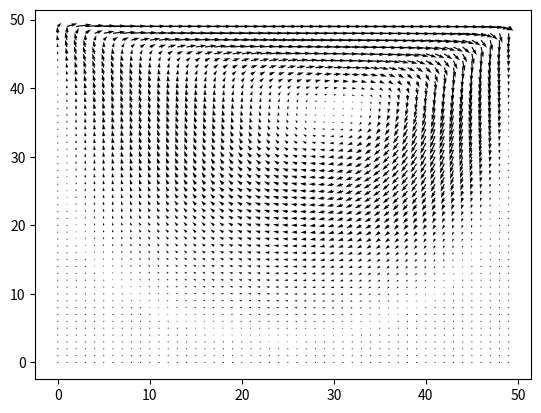

Python code for this plot:
import numpy as np
from scipy.sparse import lil_matrix
from scipy.sparse.linalg import splu
import matplotlib.pyplot as plt
import os

# # TO DO
#
# - validate using reference solution, as did before - DONE
# - compute at each time, the residual of full NS (divergence should be ok)
# - fai interpolazione fine - DONE
# 
#
# # # # 


def assemble_lapl(nx, ny, dx, dy):
    nn = nx * ny
    A = lil_matrix((nn, nn))
    b = np.zeros(nn)
    #S = S[1:-1,1:-1]
    # Punti interni
    for j in range(1, ny - 1):
        for i in range(1, nx - 1):
            l = np.array([i, i+1, i-1, i, i])
            m = np.array([j, j, j, j+1, j-1])
            indices = np.ravel_multi_index([l, m], (nx, ny))
            A[indices[0], indices] = [-2*dx/dy - 2*dy/dx, dy/dx, dy/dx, dx/dy, dx/dy]
            

    # bordo sud
    j = 0
    for i in range(1, nx - 1):
        l = np.array([i, i+1, i-1, i])
        m = np.array([j, j, j, j+1])
        indices = np.ravel_multi_index([l, m], (nx, ny))
        A[indices[0], indices] = [-dx/dy - 2*dy/dx, dy/dx, dy/dx, dx/dy]
        b[indices[0]] = 0

    # bordo nord
    j = ny - 1
    for i in range(1, nx - 1):
        l = np.array([i, i+1, i-1, i])
        m = np.array([j, j, j, j-1])
        indices = np.ravel_multi_index([l, m], (nx, ny))
        A[indices[0], indices] = [-dx/dy - 2*dy/dx, dy/dx, dy/dx, dx/dy]
        b[indices[0]] = 0

    # bordo ovest
    i = 0
    for j in range(1, ny - 1):
        l = np.array([i, i, i, i+1])
        m = np.array([j, j+1, j-1, j])
        indices = np.ravel_multi_index([l, m], (nx, ny))
        A[indices[0], indices] = [-dy/dx - 2*dx/dy, dx/dy, dx/dy, dy/dx]
        b[indices[0]] = 0

    # bordo est
    i = nx - 1
    for j in range(1, ny - 1):
        l = np.array([i, i, i, i-1])
        m = np.array([j, j+1, j-1, j])
        indices = np.ravel_multi_index([l, m], (nx, ny))
        A[indices[0], indices] = [-dy/dx - 2*dx/dy, dx/dy, dx/dy, dy/dx]
        b[indices[0]] = 0

    # angolo sud-ovest
    i = 0
    j = 0
    l = np.array([i, i+1, i])
    m = np.array([j, j, j+1])
    indices = np.ravel_multi_index([l, m], (nx, ny))
    A[indices[0], indices] = [-dx/dy -dy/dx, dy/dx, dx/dy]
    b[indices[0]] = 0

    # angolo sud-est
    i = nx - 1
    j = 0
    l = np.array([i, i-1, i])
    m = np.array([j, j, j+1])
    indices = np.ravel_multi_index([l, m], (nx, ny))
    A[indices[0], indices] = [-dx/dy - dy/dx, dy/dx, dx/dy]
    b[indices[0]] = 0

    # angolo nord-ovest
    i = 0
    j = ny - 1
    l = np.array([i, i+1, i])
    m = np.array([j, j, j-1])
    indices = np.ravel_multi_index([l, m], (nx, ny))
    A[indices[0], indices] = [-dx/dy - dy/dx, dy/dx, dx/dy]
    b[indices[0]] = 0

    # angolo nord-est
    i = nx - 1
    j = ny - 1
    l = np.array([i, i-1, i])
    m = np.array([j, j, j-1])
    indices = np.ravel_multi_index([l, m], (nx, ny))
    A[indices[0], indices] = [-dx/dy -dy/dx, dy/dx, dx/dy]
    b[indices[0]] = 0

    #M = A.tocsr()
    N = A.tocsc()
    C = splu(N)

    return C, b

def solve(lx, ly, nx, ny, Nt, vel0):

    dx = lx / nx
    dy = ly / ny

    p = np.zeros([ny + 2, nx + 2])      # N.B. i e j sono invertiti!!!!

    u = np.zeros_like(p)
    ut = np.zeros_like(p) # velocità u tilde
    v = np.zeros_like(p)
    vt = np.zeros_like(p) # velocità v tilde
    divut = np.zeros_like(p)  # divergenza di u tilde, mi serve per il passaggio dove calcolo laplaciano pressione

    Ut, Ub, Vl, Vr = vel0

    usol=[]
    usol.append(u.copy())

    vsol=[]
    vsol.append(v.copy())

    psol = []
    psol.append(p.copy())

    A_lapl, _ = assemble_lapl(nx, ny, dx, dy)

    # TIME ADVANCE LOOP
    for _ in range(0, Nt):
        # Boundary conditions, all'inizio per conservare la massa
        # Left wall
        u[:,1] = 0.0
        v[:,0] = 2.0 * Vl - v[:,1]

        # Right wall
        u[:,-1] = 0.0
        v[:, -1] = 2.0 * Vr - v[:,-2]

        # Top wall
        u[-1,:] = 2.0 * Ut - u[-2,:]
        v[-1,:] = 0.0

        # Bottom wall
        u[0,:] = 2.0 * Ub - u[1,:]
        v[1,:] = 0.0

        ue = 0.5 * (u[1:ny+1, 3:nx+2] + u[1:ny+1, 2:nx+1])
        uw = 0.5 * (u[1:ny+1, 2:nx+1] + u[1:ny+1, 1:nx])
        un = 0.5 * (u[2:ny+2, 2:nx+1] + u[1:ny+1, 2:nx+1])
        us = 0.5 * (u[1:ny+1, 2:nx+1] + u[0:ny, 2:nx+1])
        vn = 0.5 * (v[2:ny+2, 1:nx] + v[2:ny+2, 2:nx+1])
        vs = 0.5 * (v[1:ny+1, 1:nx] + v[1:ny+1, 2:nx+1])

        convection = -(ue**2 - uw**2) / dx - (un * vn - us * vs) / dy
        diffusion = nu * ((u[1:ny+1, 1:nx] - 2.0 * u[1:ny+1, 2:nx+1] + u[1:ny+1, 3:nx+2]) / dx**2 +
                        (u[0:ny, 2:nx+1] - 2.0 * u[1:ny+1, 2:nx+1] + u[2:ny+2, 2:nx+1]) / dy**2)

        ut[1:ny+1, 2:nx+1] = u[1:ny+1, 2:nx+1] + dt * (convection + diffusion)


        ve = 0.5 * (v[2:ny+1, 2:nx+2] + v[2:ny+1, 1:nx+1])
        vw = 0.5 * (v[2:ny+1, 1:nx+1] + v[2:ny+1, 0:nx])
        ue = 0.5 * (u[2:ny+1, 2:nx+2] + u[1:ny, 2:nx+2])
        uw = 0.5 * (u[2:ny+1, 1:nx+1] + u[1:ny, 1:nx+1])
        vn = 0.5 * (v[3:ny+2, 1:nx+1] + v[2:ny+1, 1:nx+1])
        vs = 0.5 * (v[2:ny+1, 1:nx+1] + v[1:ny, 1:nx+1])
        convection = -(ue * ve - uw * vw)/dx - (vn**2 - vs**2)/dy
        diffusion = nu * ((v[2:ny+1, 2:nx+2] - 2.0 * v[2:ny+1, 1:nx+1] + v[2:ny+1, 0:nx]) / dx**2 +
                        (v[3:ny+2, 1:nx+1] - 2.0 * v[2:ny+1, 1:nx+1] + v[1:ny, 1:nx+1]) / dy**2)

        vt[2:ny+1, 1: nx+1] = v[2:ny+1, 1: nx+1] + dt*(convection + diffusion)
    
        divut[1:-1, 1:-1] = (ut[1:-1, 2:] - ut[1:-1, 1:-1])/dx + (vt[2:, 1:-1] - vt[1:-1, 1:-1])/dy   # solo interior points
        prhs = divut[1:-1,1:-1].ravel('F') * dx * dy / dt

        sol = A_lapl.solve(prhs)
        p[1:-1, 1:-1] = sol.reshape((ny, nx), order='F')

        #a = A_lapl.solve(prhs)
        #p = np.zeros([ny + 2, nx + 2]) 
        #p[1:-1,1:-1]=a.reshape([1:-1,1:-1].shape, order='F')

        u[1:-1, 2:-1] = ut[1:-1, 2:-1] - dt * (p[1:-1, 2:-1] - p[1:-1, 1:-2])/dx     # solo interior, bc già fatte
        v[2:-1, 1:-1] = vt[2:-1, 1:-1] - dt * (p[2:-1, 1:-1] - p[1:-2, 1:-1])/dy     # solo interior, bc già fatte

        usol.append(u.copy())
        vsol.append(v.copy())
        psol.append(p.copy())


    return usol, vsol, psol

def interpolation(usol, vsol, psol, fine = False):
    """
    Fine interpolation: at each pressure volume, we have 4 velocity subdomains, 
    so we can divide each control volume in 4 equal subvolumes, each ones 
    with a values of u and v depending on the corresponding u and v volume
    """
    u_int = []
    v_int = []
    p_int = []
    if fine:
        u_fine = np.zeros((2*nx, 2*ny))
        v_fine = np.zeros((2*nx, 2*ny))
        for t in range(len(usol)):
            u = usol[t]
            v = vsol[t]
            p = psol[t]
            for i in range(nx):
                for j in range(ny):
                    u_left = u[i,j]       
                    u_right = u[i,j+1]    
                    u_fine[2*i:2*i+2, 2*j]   = u_left
                    u_fine[2*i:2*i+2, 2*j+1] = u_right
                    v_bottom = v[i,j]     
                    v_top = v[i+1,j]   
                    v_fine[2*i, 2*j:2*j+2]   = v_bottom
                    v_fine[2*i+1, 2*j:2*j+2] = v_top

            p_int.append(p[1:-1, 1:-1]) 
            u_int.append(u_fine)
            v_int.append(v_fine)

    else:
        for t in range(len(usol)):
            u = usol[t]
            v = vsol[t]
            p = psol[t]
            
            p_int.append(p[1:-1, 1:-1]) 
            u_int.append((u[1:-1, 2:] + u[1:-1, 1:-1]) * 0.5)
            v_int.append((v[2: , 1:-1] + v[1:-1 , 1:-1]) * 0.5)
    return u_int, v_int, p_int

def plot_divergence(u, v, nx, ny, dx, dy):
    div = np.zeros((nx, ny))
    div = (u[1:-1, 2:] - u[1:-1, 1:-1])/dx + (v[2: , 1:-1] - v[1:-1 , 1:-1])/dy
    plt.imshow(div, origin="lower")
    plt.title('Divergence of u')
    plt.colorbar()
    plt.show()
    
def visual(usol, vsol, psol, lx, nx, dx, ly, ny, dy):
    plt.quiver(usol[-1], vsol[-1])
    plt.show()

    # speed = np.sqrt(usol[-1]*usol[-1] + vsol[-1]*vsol[-1])
    # plt.contourf(speed)
    # plt.show()

    # x = np.linspace(dx/2, lx - dx/2, nx)
    # y = np.linspace(dy/2, ly - dy/2, ny)

    
    # xx,yy = np.meshgrid(x,y)
    # fig = plt.figure(figsize=[3,3],dpi=200)
    # plt.quiver(xx, yy, usol[-1], vsol[-1])
    # plt.xlim([xx[0,0],xx[0,-1]])
    # plt.ylim([yy[0,0],yy[-1,0]])
    # plt.streamplot(xx, yy, usol[-1], vsol[-1], color = usol[-1], density=1.5, cmap=plt.cm.autumn, linewidth=1.0)
    # plt.colorbar()
    # plt.gca().set_aspect('auto')
    # plt.show()

    # plt.pcolormesh(xx, yy, psol[-1], shading='nearest', cmap='Blues')
    # plt.colorbar()
    # plt.show()


def create_video(u_i, v_i, p_i, name, lx, nx, dx, ly, ny, dy):
    dir_path = os.path.join("video", name)
    os.makedirs(dir_path, exist_ok=True)

    x = np.linspace(dx/2, lx - dx/2, nx)
    y = np.linspace(dy/2, ly - dy/2, ny)

    speed_min = 1.0
    speed_max = 0.0

    xx, yy = np.meshgrid(x,y)
    j=0
    for i in range(Nt):
        if (i % 10 ==0):
            fig = plt.figure(figsize=[7,4],dpi=200)
            u = u_i[i]
            v = v_i[i]
            speed = np.sqrt(u*u + v*v)

            fig, ax = plt.subplots(figsize=[4, 4], dpi=200)
            plt.contourf(xx, yy,speed)#, levels=50, cmap='viridis', vmin=speed_min, vmax=speed_max)
            plt.streamplot(xx,yy,u, v, color=speed, density=1.5, cmap=plt.cm.autumn, linewidth=1.0)
            plt.ylim(yy.min(), yy.max())
            plt.xlim(xx.min(), xx.max())
            
            frame_path = os.path.join(dir_path, f"frame_{j:04d}.png")
            plt.savefig(frame_path)
            j = j+1
            plt.close()


if __name__ == "__main__":
     # Domain
    lx, ly = 1.0, 1.0

    # Number of volumes per direction (pressure volumes)
    nx, ny = 50, 50
    dt = 0.01
    Nt = 500 

    nu = 0.01

    #Initial velocty [Ut, Ub, Vl, Vr]
    vel0 = [1.0, 0.0, 0.0, 0.0]


    dx = lx/nx
    dy = ly/ny
    usol, vsol, psol = solve(lx, ly, nx, ny, Nt, vel0)
    # plot_divergence(usol[-1], vsol[-1], nx, ny, lx/nx, ly/ny)
    u_i, v_i, p_i = interpolation(usol, vsol, psol, False)

    visual(u_i, v_i, p_i, lx, nx, dx, ly, ny, dy)
    # create_video(u_i, v_i, p_i, 'test0', lx, nx, dx, ly, ny, dy)

    # base = np.linspace(0,1,nx)
    # u = u_i[-1]

    # plt.figure(figsize=(5.5, 4)) 
    # plt.scatter(u[:, int(nx/2)], base, s=10, c='blue', marker='x') 
    # plt.plot(u[:, int(nx/2)], base, color='red', linestyle='-', linewidth=1) 
    # plt.xlim(-0.4, 1.2)  
    # plt.ylim(0.0, 1.0)  
    # plt.show()
